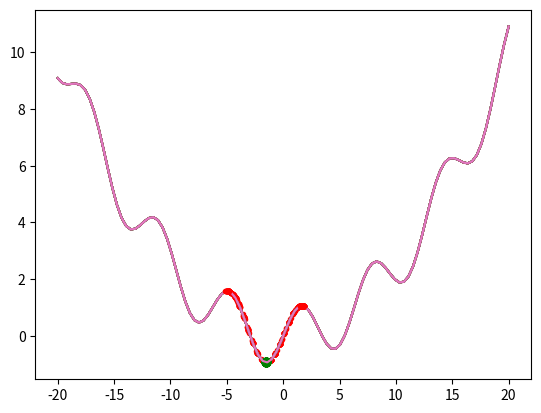

This figure's Python source:
import numpy as np
import time
import matplotlib.pyplot as plt
from numpy.linalg import inv

def obj (x) :    
    # return np.power(x, 4) + np.power(x, 3) - 10*np.square(x) + x + 5
    return 0.025*np.square(x) + np.sin(x)    

llim = -20
rlim = 20
lin = np.linspace(llim, rlim, 100)
noParticles = 25
x_min = -1.49593
w = 0.75
c1 = 2
c2 = 2
vmax = 0.4

eps = 1e-2
xs = eps*(2*np.random.rand(noParticles, 1) - 1) + x_min
vs = eps*np.random.rand(noParticles, 1)
# vs *= np.where(xs - x_min <= 0, 1, -1)

pbest = np.copy(xs)
gbest = min(pbest, key = lambda x : obj(x.reshape(1,-1))[0])

pbest_past = np.array([
    4.5 if x > x_min else -7.5 for x in xs
]).reshape(-1,1)

xs_init = np.copy(xs)

noIter = 100
for i in range(0, noIter) :
    
    plt.plot(lin, obj(lin.reshape(-1, 1)))
    plt.plot (xs, obj(xs), 'ro', markersize=3)
    plt.pause(0.0001)
    input()
    
    r1s = np.random.rand (noParticles, 1)
    r2s = np.random.rand (noParticles, 1)
    mats = [np.array([
            [1, 1, 0], [-(c1*r1 + c2*r2), w, c1*r1*pb + c2*r2*gbest[0]], [0, 0, 1]
        ]) for r1, r2, pb in zip(r1s[:,0], r2s[:,0], pbest_past[:,0])]

    vecs = np.array ([np.dot (inv(m), np.array([x, v, 1])) for m, x, v in zip (mats, xs[:,0], vs[:,0])])    
    vs = vecs[:,1].reshape(-1, 1)
    sgn = vs < 0
    vs = np.minimum(vmax, np.abs(vs))
    vs[sgn] *= -1    
    xs -= vs
    
    less = obj(xs) <= obj(pbest)
    xs[less] = np.copy(pbest[less])
    more = np.invert(less)
    pbest[more] = np.copy(xs[more])
    gbest = min(pbest, key = lambda x : obj(x.reshape(1,-1))[0])
    
    if less.all() :
        break
    
    
'''
plt.plot(lin, obj(lin.reshape(-1, 1)))
plt.plot (xs, obj(xs), 'ro', markersize=3)
plt.pause(0.0001)
input()
'''
pass

print ("Iterations taken = {}".format(i+1))

plt.plot(lin, obj(lin.reshape(-1, 1)))
plt.plot (xs, obj(xs), 'ro', markersize=3)
plt.plot (xs_init, obj(np.array(xs_init)), 'go')

pass

noIter = 100
print("Initial!")
print (xs, vs)
print("--------------------")
for i in range(0, noIter) :
    
    '''
    plt.plot(lin, obj(lin.reshape(-1, 1)))
    plt.plot (xs, obj(xs), 'ro', markersize=3)
    plt.pause(0.0001)
    input()
    '''
    
    r1s = np.random.rand (noParticles, 1)
    r2s = np.random.rand (noParticles, 1)
    mats = [np.array([
            [1 + c1*r1 + c2*r2, w, -c1*r1*pb - c2*r2*gbest[0]], 
            [c1*r1 + c2*r2, w, -c1*r1*pb - c2*r2*gbest[0]], 
            [0, 0, 1]
        ]) for r1, r2, pb in zip(r1s[:,0], r2s[:,0], pbest_past[:,0])]

    vecs = np.array ([np.dot (inv(m), np.array([x, v, 1])) for m, x, v in zip (mats, xs[:,0], vs[:,0])])    
    vs = vecs[:,1].reshape(-1, 1)
    sgn = vs < 0
    vs = np.minimum(vmax, np.abs(vs))
    vs[sgn] *= -1    
    xs -= vs
    
    less = obj(xs) <= obj(pbest)
    xs[less] = np.copy(pbest[less])
    more = np.invert(less)
    pbest[more] = np.copy(xs[more])
    gbest = min(pbest, key=lambda x : obj(x.reshape(1,-1))[0])
    
    
    # break
    if less.all() :
        break
    
    
'''
plt.plot(lin, obj(lin.reshape(-1, 1)))
plt.plot (xs, obj(xs), 'ro', markersize=3)
plt.pause(0.0001)
input()
'''
pass

plt.plot(lin, obj(lin.reshape(-1, 1)))
plt.plot (xs, obj(xs), 'ro', markersize=3)

